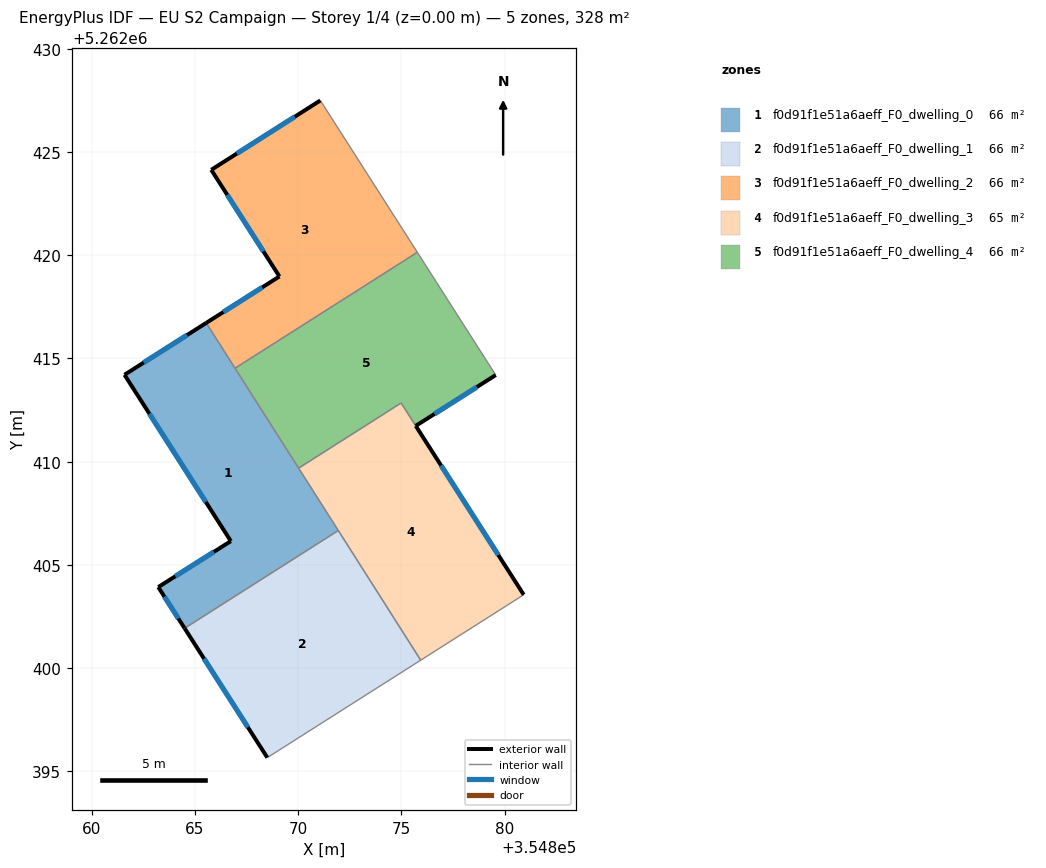
=== STOREY PLAN SPEC (per zone: floor XY polygon, exterior-wall plan segments, windows/doors) ===
zone 1: f0d91f1e51a6aeff_F0_dwelling_0  (65.5 m²)
  floor: (354865.54, 5262416.72) (354871.94, 5262406.67) (354864.50, 5262401.93) (354863.22, 5262403.93) (354866.73, 5262406.15) (354861.59, 5262414.21)
  exterior wall: (354863.22, 5262403.93) – (354864.50, 5262401.93)  [2.4 m]
    window: (354863.52, 5262403.46) – (354864.20, 5262402.40)  [2.0 m²]
  exterior wall: (354866.73, 5262406.15) – (354863.22, 5262403.93)  [4.2 m]
    window: (354865.91, 5262405.63) – (354864.05, 5262404.45)  [3.5 m²]
  exterior wall: (354861.59, 5262414.21) – (354866.73, 5262406.15)  [9.6 m]
    window: (354862.79, 5262412.32) – (354865.53, 5262408.04)  [8.1 m²]
  exterior wall: (354865.54, 5262416.72) – (354861.59, 5262414.21)  [4.7 m]
    window: (354864.61, 5262416.13) – (354862.51, 5262414.80)  [4.0 m²]
  interior walls: 4
zone 2: f0d91f1e51a6aeff_F0_dwelling_1  (65.5 m²)
  floor: (354871.94, 5262406.67) (354875.93, 5262400.38) (354868.50, 5262395.67) (354864.50, 5262401.93)
  exterior wall: (354864.50, 5262401.93) – (354868.50, 5262395.67)  [7.4 m]
    window: (354865.44, 5262400.46) – (354867.56, 5262397.14)  [6.3 m²]
  interior walls: 3
zone 3: f0d91f1e51a6aeff_F0_dwelling_2  (65.5 m²)
  floor: (354871.07, 5262427.49) (354875.77, 5262420.14) (354866.94, 5262414.53) (354865.54, 5262416.72) (354869.09, 5262418.97) (354865.79, 5262424.13)
  exterior wall: (354865.79, 5262424.13) – (354869.09, 5262418.97)  [6.1 m]
    window: (354866.56, 5262422.92) – (354868.31, 5262420.18)  [5.2 m²]
  exterior wall: (354871.07, 5262427.49) – (354865.79, 5262424.13)  [6.3 m]
    window: (354869.83, 5262426.70) – (354867.03, 5262424.92)  [5.3 m²]
  exterior wall: (354869.09, 5262418.97) – (354865.54, 5262416.72)  [4.2 m]
    window: (354868.26, 5262418.44) – (354866.38, 5262417.25)  [3.5 m²]
  interior walls: 3
zone 4: f0d91f1e51a6aeff_F0_dwelling_3  (65.0 m²)
  floor: (354874.98, 5262412.84) (354880.92, 5262403.55) (354875.93, 5262400.38) (354870.02, 5262409.68)
  exterior wall: (354880.92, 5262403.55) – (354875.69, 5262411.73)  [9.7 m]
    window: (354879.69, 5262405.47) – (354876.92, 5262409.81)  [8.2 m²]
  interior walls: 5
zone 5: f0d91f1e51a6aeff_F0_dwelling_4  (66.1 m²)
  floor: (354875.77, 5262420.14) (354879.57, 5262414.20) (354875.69, 5262411.73) (354874.98, 5262412.84) (354870.02, 5262409.68) (354866.94, 5262414.53)
  exterior wall: (354875.69, 5262411.73) – (354879.57, 5262414.20)  [4.6 m]
    window: (354876.60, 5262412.31) – (354878.66, 5262413.62)  [3.9 m²]
  interior walls: 5

=== DERIVED (storey summary) ===
Building: EU S2 Campaign
Storey: 1 of 4  (floor level z = 0.00 m)
Storey gross floor area: 327.7 m²
Zones on this storey: 5
  - f0d91f1e51a6aeff_F0_dwelling_0: floor 65.5 m²; exterior wall 20.8 m (62.3 m²); 4 window(s) 17.5 m²; WWR 28.1%
  - f0d91f1e51a6aeff_F0_dwelling_1: floor 65.5 m²; exterior wall 7.4 m (22.3 m²); 1 window(s) 6.3 m²; WWR 28.1%
  - f0d91f1e51a6aeff_F0_dwelling_2: floor 65.5 m²; exterior wall 16.6 m (49.8 m²); 3 window(s) 14.0 m²; WWR 28.1%
  - f0d91f1e51a6aeff_F0_dwelling_3: floor 65.0 m²; exterior wall 9.7 m (29.1 m²); 1 window(s) 8.2 m²; WWR 28.1%
  - f0d91f1e51a6aeff_F0_dwelling_4: floor 66.1 m²; exterior wall 4.6 m (13.8 m²); 1 window(s) 3.9 m²; WWR 28.1%
Zone adjacency (shared interzone walls):
  - f0d91f1e51a6aeff_F0_dwelling_0 ↔ f0d91f1e51a6aeff_F0_dwelling_1
  - f0d91f1e51a6aeff_F0_dwelling_0 ↔ f0d91f1e51a6aeff_F0_dwelling_2
  - f0d91f1e51a6aeff_F0_dwelling_0 ↔ f0d91f1e51a6aeff_F0_dwelling_3
  - f0d91f1e51a6aeff_F0_dwelling_0 ↔ f0d91f1e51a6aeff_F0_dwelling_4
  - f0d91f1e51a6aeff_F0_dwelling_1 ↔ f0d91f1e51a6aeff_F0_dwelling_3
  - f0d91f1e51a6aeff_F0_dwelling_2 ↔ f0d91f1e51a6aeff_F0_dwelling_4
  - f0d91f1e51a6aeff_F0_dwelling_3 ↔ f0d91f1e51a6aeff_F0_dwelling_4